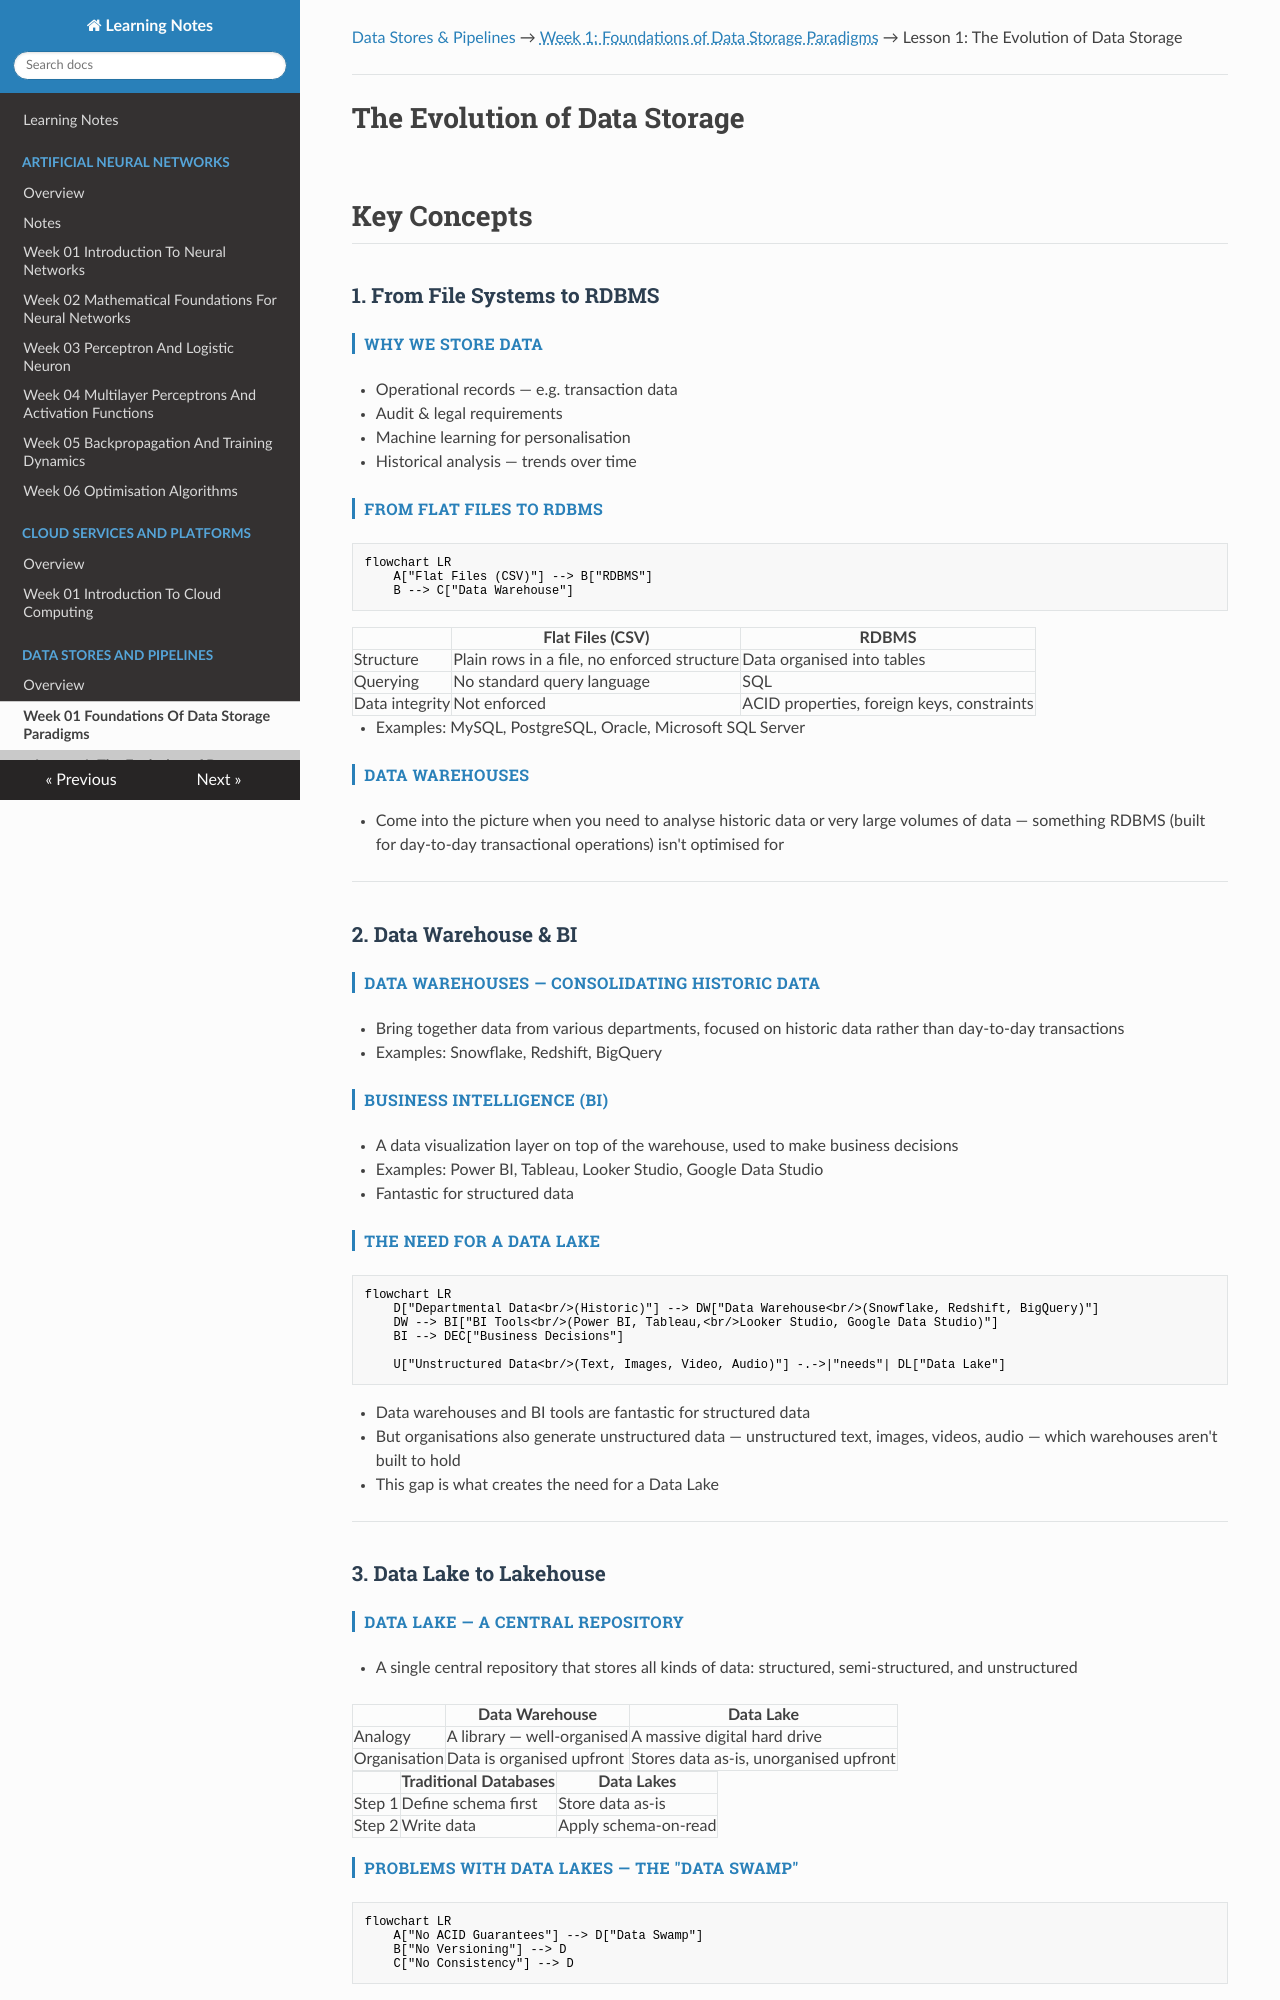

repository: renugasaraswathy/m-sc-data-science-ai · page: data-stores-and-pipelines/week-01-foundations-of-data-storage-paradigms/lesson-01-the-evolution-of-data-storage/index.html · generator: mkdocs

---
title: "Lesson 1: The Evolution of Data Storage"
---

[Data Stores & Pipelines](../../index.md) → <span class="week-crumb">Week 1: Foundations of Data Storage Paradigms</span> → Lesson 1: The Evolution of Data Storage

---

# The Evolution of Data Storage

## Key Concepts

### 1. From File Systems to RDBMS

#### Why We Store Data
- Operational records — e.g. transaction data
- Audit & legal requirements
- Machine learning for personalisation
- Historical analysis — trends over time

#### From Flat Files to RDBMS

```mermaid
flowchart LR
    A["Flat Files (CSV)"] --> B["RDBMS"]
    B --> C["Data Warehouse"]
```

| | Flat Files (CSV) | RDBMS |
|---|---|---|
| Structure | Plain rows in a file, no enforced structure | Data organised into tables |
| Querying | No standard query language | SQL |
| Data integrity | Not enforced | ACID properties, foreign keys, constraints |

- Examples: MySQL, PostgreSQL, Oracle, Microsoft SQL Server

#### Data Warehouses
- Come into the picture when you need to analyse historic data or very large volumes of data — something RDBMS (built for day-to-day transactional operations) isn't optimised for

---

### 2. Data Warehouse & BI

#### Data Warehouses — Consolidating Historic Data
- Bring together data from various departments, focused on historic data rather than day-to-day transactions
- Examples: Snowflake, Redshift, BigQuery

#### Business Intelligence (BI)
- A data visualization layer on top of the warehouse, used to make business decisions
- Examples: Power BI, Tableau, Looker Studio, Google Data Studio
- Fantastic for structured data

#### The Need for a Data Lake

```mermaid
flowchart LR
    D["Departmental Data<br/>(Historic)"] --> DW["Data Warehouse<br/>(Snowflake, Redshift, BigQuery)"]
    DW --> BI["BI Tools<br/>(Power BI, Tableau,<br/>Looker Studio, Google Data Studio)"]
    BI --> DEC["Business Decisions"]

    U["Unstructured Data<br/>(Text, Images, Video, Audio)"] -.->|"needs"| DL["Data Lake"]
```

- Data warehouses and BI tools are fantastic for structured data
- But organisations also generate unstructured data — unstructured text, images, videos, audio — which warehouses aren't built to hold
- This gap is what creates the need for a Data Lake

---

### 3. Data Lake to Lakehouse

#### Data Lake — A Central Repository
- A single central repository that stores all kinds of data: structured, semi-structured, and unstructured

| | Data Warehouse | Data Lake |
|---|---|---|
| Analogy | A library — well-organised | A massive digital hard drive |
| Organisation | Data is organised upfront | Stores data as-is, unorganised upfront |

| | Traditional Databases | Data Lakes |
|---|---|---|
| Step 1 | Define schema first | Store data as-is |
| Step 2 | Write data | Apply schema-on-read |
